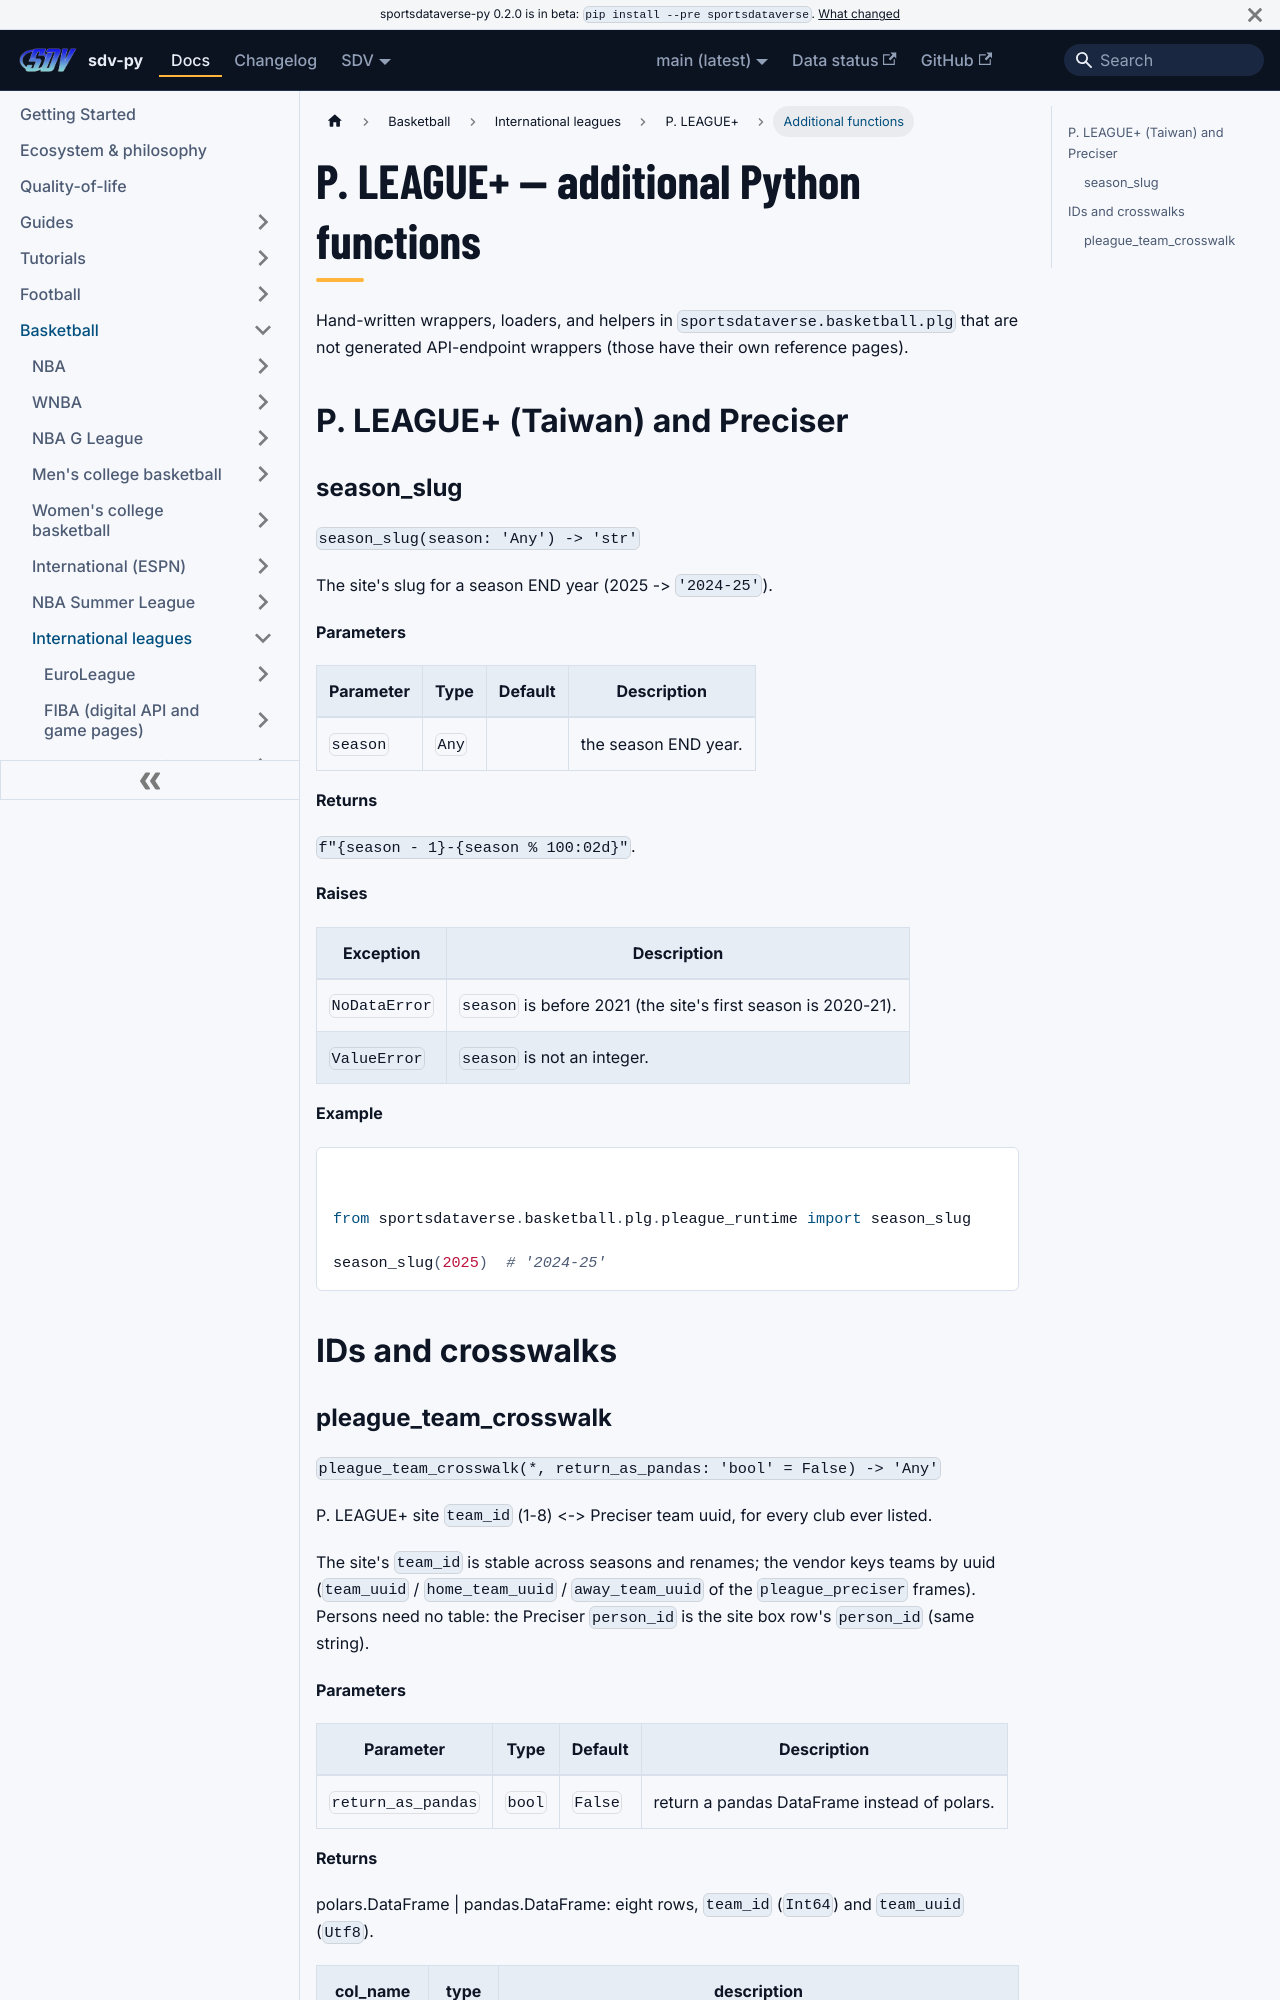

repository: sportsdataverse/sportsdataverse-py · page: docs/plg/reference/additional/index.html · generator: docusaurus

---
title: P. LEAGUE+ — additional Python functions
sidebar_label: Additional functions
description: "P. LEAGUE+ — additional Python functions — additional functions in sdv-py, the SportsDataverse Python package."
sidebar_position: 50
---
# P. LEAGUE+ — additional Python functions

Hand-written wrappers, loaders, and helpers in `sportsdataverse.basketball.plg` that are not
generated API-endpoint wrappers (those have their own reference pages).

## P. LEAGUE+ (Taiwan) and Preciser

### season_slug {#season_slug}

`season_slug(season: 'Any') -> 'str'`

The site's slug for a season END year (2025 -> `'2024-25'`).

**Parameters**

| Parameter | Type | Default | Description |
|---|---|---|---|
| `season` | `Any` |  | the season END year. |

**Returns**

`f"{season - 1}-{season % 100:02d}"`.

**Raises**

| Exception | Description |
|---|---|
| `NoDataError` | `season` is before 2021 (the site's first season is 2020-21). |
| `ValueError` | `season` is not an integer. |

**Example**

```python
from sportsdataverse.basketball.plg.pleague_runtime import season_slug

season_slug(2025)  # '2024-25'
```

## IDs and crosswalks
